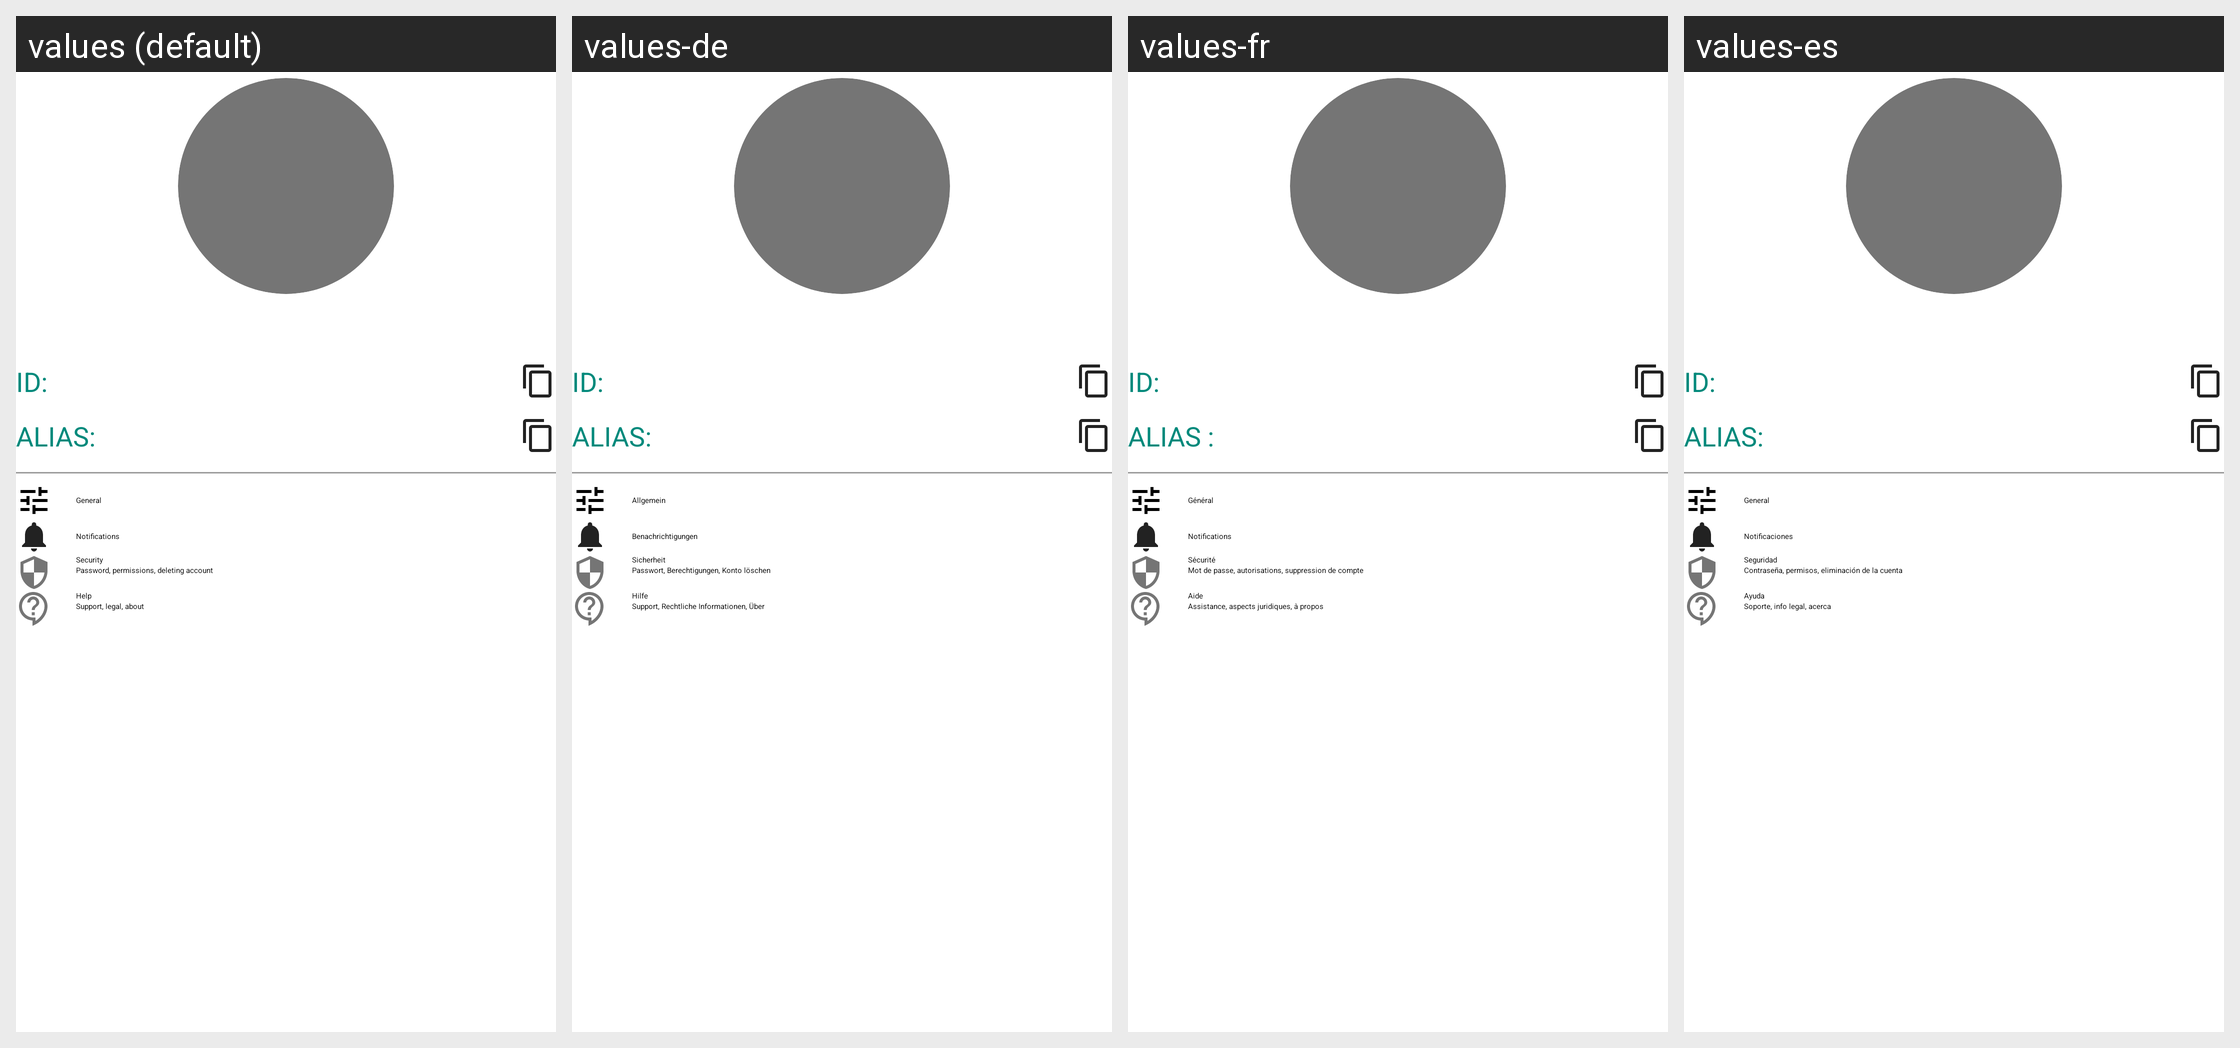

The Android screen above is rendered under several locales of the same app. Produce the string resources it draws, with the default and per-locale values.
Android screen res/layout/fragment_account_info.xml rendered under 4 locales, left to right: values (default), values-de, values-fr, values-es. Device: Nexus 5 (rendered at 1080×1920; each locale shown at half size, 540×960, under a caption strip naming it); theme Theme.App.Starting.
Other locales in the repository, not shown: values-hi, values-id, values-it, values-ko, values-pt, values-ro, values-ru, values-uk, values-zh, values-zh-rTW.
Strings drawn on this screen, with the default value and each locale's value (text and hints the layout hard-codes, and strings that could not be matched under every locale, appear in the picture but are not listed):

id
  values: ID:
  values-de: ID:
  values-fr: ID:
  values-es: ID:

alias
  values: Alias:
  values-de: Alias:
  values-fr: Alias :
  values-es: Alias:

general
  values: General
  values-de: Allgemein
  values-fr: Général
  values-es: General

notifications
  values: Notifications
  values-de: Benachrichtigungen
  values-fr: Notifications
  values-es: Notificaciones

security
  values: Security
  values-de: Sicherheit
  values-fr: Sécurité
  values-es: Seguridad

account_security_explained
  values: Password, permissions, deleting account
  values-de: Passwort, Berechtigungen, Konto löschen
  values-fr: Mot de passe, autorisations, suppression de compte
  values-es: Contraseña, permisos, eliminación de la cuenta

help
  values: Help
  values-de: Hilfe
  values-fr: Aide
  values-es: Ayuda

help_explained
  values: Support, legal, about
  values-de: Support, Rechtliche Informationen, Über
  values-fr: Assistance, aspects juridiques, à propos
  values-es: Soporte, info legal, acerca
